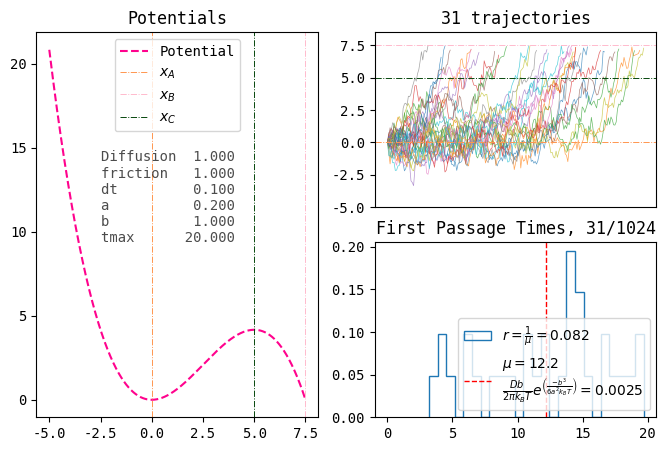

Generate this figure with matplotlib:
# coding=utf-8
import time
from pathlib import Path
from typing import List, Dict, Union, Tuple

import numpy as np
from matplotlib import rcParams

rcParams["font.family"] = "monospace"
from matplotlib import pyplot as plt
from matplotlib.gridspec import GridSpec, GridSpecFromSubplotSpec
import argparse

# set std params here because lazy
color_xa = "xkcd:pastel orange"
color_xb = "xkcd:pastel pink"
color_xc = "xkcd:forest green"


## lib functions


def nice_string_output(
    names: List[str], values: List[str], extra_spacing: int = 0,
):
    max_values = len(max(values, key=len))
    max_names = len(max(names, key=len))
    string = ""
    for name, value in zip(names, values):
        string += "{0:s} {1:>{spacing}} \n".format(
            name,
            value,
            spacing=extra_spacing + max_values + max_names - len(name),
        )
    return string[:-2]


# math
def U(x):
    return (-1.0 / 3) * args["a"] * (x ** 3) + (1 / 2) * args["b"] * (x ** 2)


def F(x):
    return -1 * args["inv_friction"] * (-1 * args["a"] * x ** 2 + args["b"] * x)


def run(args):
    eta = args["friction"]
    eta_inv = args["inv_friction"]
    t_max = args["tmax"]
    D = args["diffusion"]
    dt = args["dt"]
    n_samples = args["samples"]

    a = args["a"]
    b = args["b"]

    x_a = 0
    x_b = (3 * b) / (2 * a)
    x_c = b / a

    x_range = (x_a - np.abs(x_a - x_c), x_b)
    desc_str = nice_string_output(
        names=["Diffusion", "friction", "dt", "a", "b", "tmax"],
        values=[f"{val:.3f}" for val in (D, eta, dt, a, b, t_max)],
    )
    print(f"Simulating Langevin Motion for {n_samples}, with\n")
    print(desc_str)

    def dX(x):
        f = F(x) * dt
        w = np.random.normal(0, np.sqrt(2 * D * dt), size=np.shape(x))
        return f + w

    n_steps = int(t_max / dt)

    ts = np.linspace(0, t_max, num=n_steps)

    X = np.zeros((n_steps, n_samples), dtype=float)

    for t in range(1, n_steps):
        X[t] = X[t - 1] + dX(X[t - 1])

    # find first passage times for each trajectory
    first_passage_idx = np.zeros_like(X[0], dtype=int)

    for i, trajectory in enumerate(X.T):
        first_passage_idx[i] = np.argmax(trajectory >= x_b)

    first_passage_times = first_passage_idx * dt

    fig = plt.Figure(figsize=(8, 5))
    outer_grid = GridSpec(nrows=1, ncols=2, figure=fig)
    inner_rgt = GridSpecFromSubplotSpec(
        ncols=1, nrows=2, subplot_spec=outer_grid[1]
    )

    ax_hist = fig.add_subplot(inner_rgt[1])  # type:plt.Axes
    ax_traj = fig.add_subplot(inner_rgt[0], sharex=ax_hist)  # type:plt.Axes
    ax_pot = fig.add_subplot(outer_grid[0])  # type:plt.Axes

    pot_x = np.linspace(*x_range, num=1000)
    pot_y = U(pot_x)
    ax_pot.plot(pot_x, pot_y, ls="--", c="xkcd:hot pink", label="Potential")
    ax_pot.axvline(x_a, ls="-.", c=color_xa, label=r"$x_A$", lw=0.7)
    ax_pot.axvline(x_b, ls="-.", c=color_xb, label=r"$x_B$", lw=0.7)
    ax_pot.axvline(x_c, ls="-.", c=color_xc, label=r"$x_C$", lw=0.7)
    ax_pot.set_title("Potentials")

    ax_pot.text(
        s=desc_str,
        y=0.45 * max(pot_y),
        x=x_a - np.abs(x_a - x_c) / 2,
        alpha=0.7,
    )

    ax_pot.legend()

    n_trajs_to_plot = 100
    counter = 0
    idx = 0
    trajs_to_plot: List[Tuple[np.ndarray, np.ndarray]] = []
    while counter < n_trajs_to_plot:
        fp_idx = first_passage_idx[idx]
        if fp_idx > 0:
            trajs_to_plot.append((ts[:fp_idx], X.T[idx][:fp_idx]))
            counter += 1
        idx += 1
        if idx >= len(X.T) - 1:
            break

    mean_fp = np.mean(first_passage_times[first_passage_times > 0])

    analytical_rate = (D * b / (2 * np.pi * 1)) * np.exp(
        -(b ** 3) / (6 * a ** 2)
    )

    # ax_traj.plot(ts, trajs_to_plot, lw=1, alpha=0.6)

    for traj in trajs_to_plot:
        ax_traj.plot(*traj, lw=0.5, alpha=0.7)
    # ax_traj.plot(ts, X[:, :10])
    ax_traj.set_title(f"{len(trajs_to_plot)} trajectories")
    ax_traj.axhline(x_b, ls="-.", c=color_xb, label=r"$x_B$", lw=0.7)
    ax_traj.axhline(x_c, ls="-.", c=color_xc, label=r"$x_C$", lw=0.7)
    ax_traj.axhline(x_a, ls="-.", c=color_xa, label=r"$x_A$", lw=0.7)

    ax_traj.set_ylim(x_range[0], x_range[1] + 1)
    ax_traj.xaxis.set_visible(False)

    ax_hist.hist(
        first_passage_times[first_passage_times > 0],
        histtype="step",
        bins=25,
        label=fr"$r=\frac{{1}}{{\mu}}={1 / mean_fp:.3f}$",
        density=True,
    )
    ax_hist.axvline(
        mean_fp,
        label=rf"$\mu = {mean_fp:.1f}$"
        "\n"
        rf"$\frac{{Db}}{{2\pi k_BT}}e^{{\left(\frac{{-b^3}}{{6a^2 k_BT}}\right)}}={analytical_rate:.4f}$",
        ls="--",
        color="r",
        lw=1,
    )
    ax_hist.set_title(
        f"First Passage Times, {sum(first_passage_times > 0)}/{n_samples}"
    )
    ax_hist.legend(loc="lower right")

    basename = args["out_name"] + "_simulation." + args["filetype"]
    fig.savefig(args["outdir"] / basename)
    fig.clf()


def parse_arguments() -> Dict[str, Union[int, float, str, Path]]:
    parser = argparse.ArgumentParser(description="Chapter 2 exercise 10 code")
    parser.add_argument("-N", "--samples", type=int, default=1024)
    parser.add_argument("-T", "--tmax", type=float, default=20.0)
    parser.add_argument("-D", "--diffusion", type=float, default=1.0)
    parser.add_argument("-a", type=float, default=0.2)
    parser.add_argument("-b", type=float, default=1.0)
    parser.add_argument("--dt", type=float, default=0.1)
    parser.add_argument("-eta", "--friction", type=float, default=1.0)
    parser.add_argument("-o", "--outdir", type=str, default="./figs")
    parser.add_argument(
        "--filetype", type=str, choices=["png", "pdf"], default="pdf"
    )

    args = parser.parse_args()
    argdict = vars(args)  # returns a dict, easier to deal with
    po = Path(argdict["outdir"])
    if not po.exists():
        po.mkdir()
    print("Set output dir to: " + str(po.absolute()))
    argdict["outdir"] = po
    argdict["inv_friction"] = 1.0 / argdict["friction"]
    # Set output name here
    timestr = timestr = time.strftime("%Y%m%d_%H%M%S")
    out_str = f"ch4_e3_" + timestr

    argdict["out_name"] = out_str

    return argdict


def main(args: Dict[str, Union[int, float, str, Path]]):
    pass


if __name__ == "__main__":
    args = parse_arguments()
    run(args)
